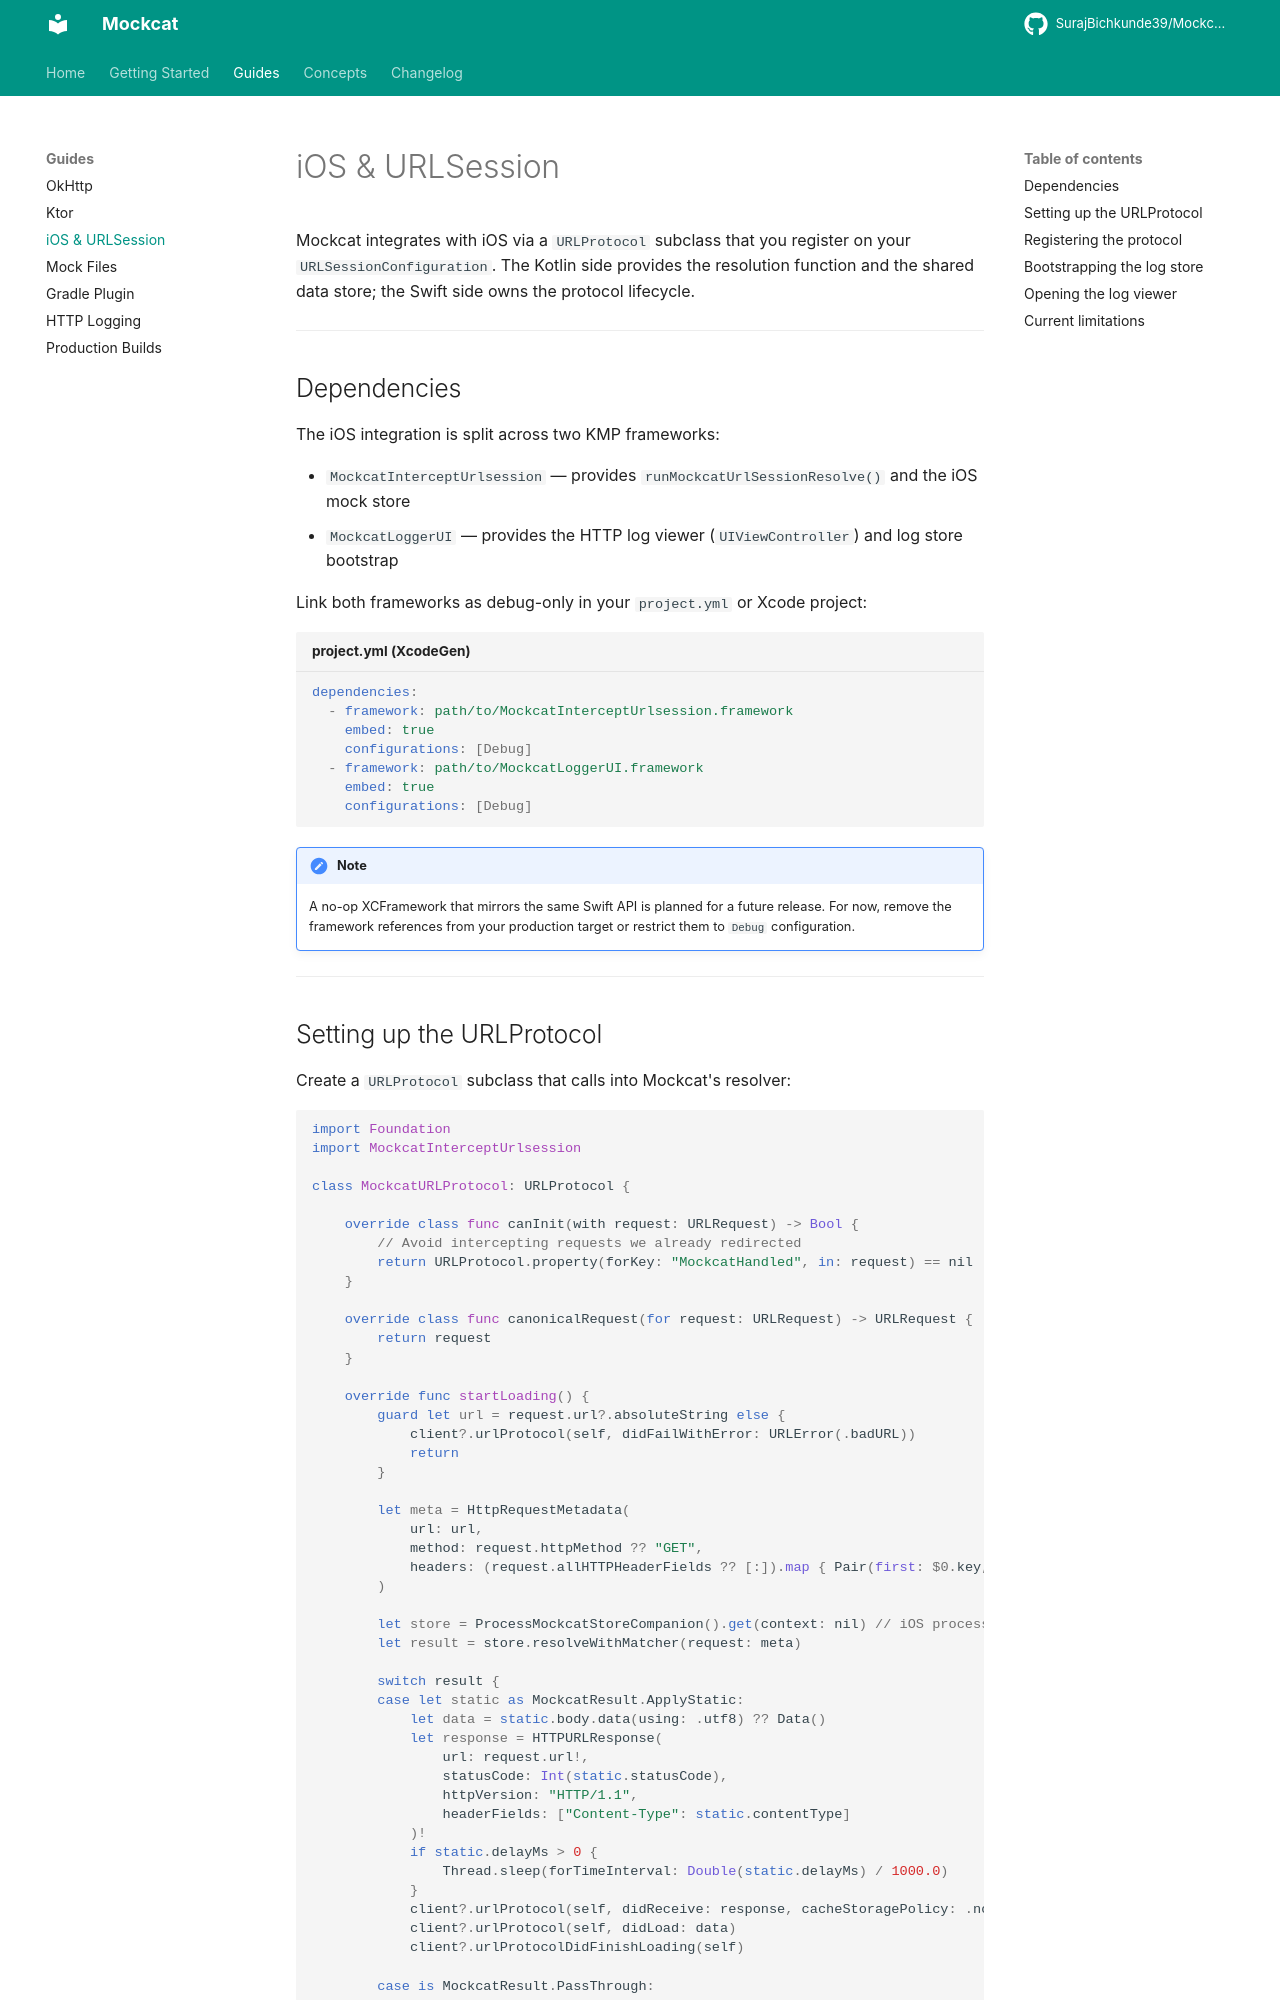

repository: SurajBichkunde39/Mockcat-KMP · page: guides/ios-urlsession/index.html · generator: mkdocs

# iOS & URLSession

Mockcat integrates with iOS via a `URLProtocol` subclass that you register on your `URLSessionConfiguration`. The Kotlin side provides the resolution function and the shared data store; the Swift side owns the protocol lifecycle.

---

## Dependencies

The iOS integration is split across two KMP frameworks:

- `MockcatInterceptUrlsession` — provides `runMockcatUrlSessionResolve()` and the iOS mock store
- `MockcatLoggerUI` — provides the HTTP log viewer (`UIViewController`) and log store bootstrap

Link both frameworks as debug-only in your `project.yml` or Xcode project:

```yaml title="project.yml (XcodeGen)"
dependencies:
  - framework: path/to/MockcatInterceptUrlsession.framework
    embed: true
    configurations: [Debug]
  - framework: path/to/MockcatLoggerUI.framework
    embed: true
    configurations: [Debug]
```

!!! note
    A no-op XCFramework that mirrors the same Swift API is planned for a future release. For now, remove the framework references from your production target or restrict them to `Debug` configuration.

---
